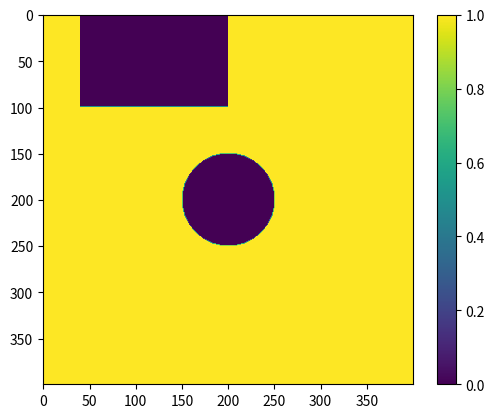

Write the Python code that produced this figure.
import numpy as np
import matplotlib.pyplot as plt

default_circle = {'cx'     : 512,
                  'cy'     : 512,
                  'radius' : 50,
                  'inside' : 0,
                  'outside': 1
                 }

default_rectangle = { 'xstart'  : 400,
                      'xstop'   : 512,
                      'ystart'  : 300,
                      'ystop'   : 400,
                      'inside'  : 1,
                      'outside' : 0 
                    }

def parse_circle(line):
    pairs = line.split(',')
    result = {'cx'     : 0,
              'cy'     : 0,
              'radius' : 0,
              'inside' : 0,
              'outside': 1
             }
    for pair in pairs:
        tmp = pair.split('=')
        assert len(tmp)==2
        key = tmp[0]
        val = int(tmp[1])
        result[key]=val
    return result

def parse_rectangle(line):
    pairs = line.split(',')
    result = {        'xstart'  : 0,
                      'xstop'   : 1024,
                      'ystart'  : 0,
                      'ystop'   : 1024,
                      'inside'  : 1,
                      'outside' : 0
                    }
    for pair in pairs:
        tmp = pair.split('=')
        assert len(tmp)==2
        key = tmp[0]
        val = int(tmp[1])
        result[key]=val
    return result


def parse_mask_defs(defs):
    lines = defs.split(';')
    mask_params = {'circle'    : [], 
                   'rectangle' : [] }
    for line in lines:
        keys = line.split(':')
        if len(keys)==2:
            params = parse_it[ keys[0] ]( keys[1] )
            mask_params[ keys[0] ].append(  params )
    return mask_params


def circle(Nx,Ny,params):
    cx      = params['cx']
    cy      = params['cy']
    radius  = params['radius']
    inside  = params['inside']
    outside = params['outside']
    x = np.linspace(0,Nx-1,Nx)
    y = np.linspace(0,Ny-1,Ny)
    X,Y = np.meshgrid(x,y)
    dx = X-cx
    dy = Y-cy
    r  = np.sqrt(dx*dx+dy*dy)    
    sel = r < radius
    mask = np.zeros((Nx,Ny))+outside
    mask[sel]=inside
    return mask

def rectangle(Nx,Ny,params):
    xstart  = params['xstart' ]
    xstop   = params['xstop'  ]
    ystart  = params['ystart' ]
    ystop   = params['ystop'  ]
    inside  = params['inside' ] 
    outside = params['outside']

    mask = np.zeros( (Nx,Ny) )
    mask = mask+outside
    selx = slice(xstart,xstop,1) 
    sely = slice(ystart,ystop,1)
    mask[selx,sely]=inside
    return mask



def auto_mask(img,val=0):
    sel = (img==val)
    mask = img*0.0+1
    mask[sel]=0
    return mask

parse_it = {'rectangle':parse_rectangle, 'circle':parse_circle}
build_it = {'rectangle':rectangle, 'circle':circle}

def make_mask(panel, mask_defs):
    Ny,Nx = panel.shape
    params = parse_mask_defs( mask_defs.strip() )
    masks = []
    for key in params.keys():
        for this_param in params[key]:
            mask = build_it[key](Nx,Ny,this_param)            
            masks.append(mask)
    result = masks[0]
    if len(masks)>1:
        for m in masks[1:]:
            result = result*m
    return result

def tst():
    circle_def = "circle:cx=200,cy=200,radius=50,inside=0,outside=1;"
    rect_def = " rectangle:xstart = 10,xstop=100,ystart=40,ystop=200,inside=0,outside=1;"
    mm = np.zeros( (400,400) )
    mask = make_mask(mm,rect_def+circle_def)
    plt.imshow(mask);plt.colorbar(); plt.show()



if __name__ == "__main__":
    tst()
    

